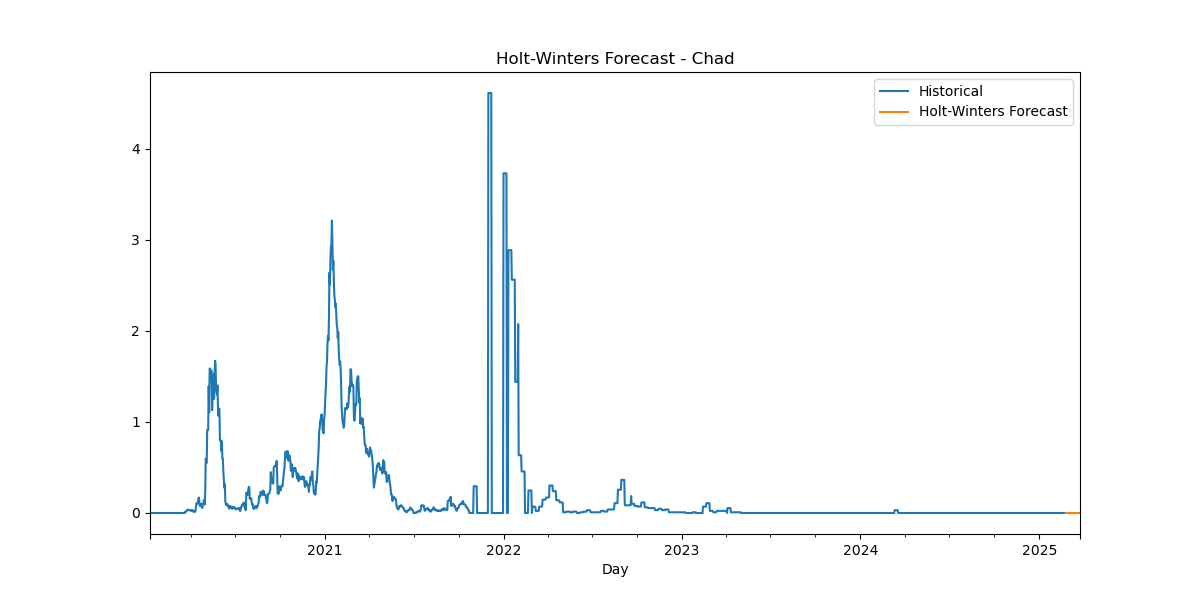

The table this chart was drawn from, first rows:
Date, HW_Forecast
2025-02-24, -1.62519375214337e-06
2025-02-25, 1.2308599550538764e-06
2025-02-26, 1.7633610537042986e-07
2025-02-27, 5.005636411684213e-06
2025-02-28, 6.683465972131056e-06
2025-03-01, 3.449317870752466e-06
2025-03-02, -3.6186284808553486e-08
2025-03-03, -1.62519375214337e-06
2025-03-04, 1.2308599550538764e-06
2025-03-05, 1.7633610537042986e-07
2025-03-06, 5.005636411684213e-06
2025-03-07, 6.683465972131056e-06
2025-03-08, 3.449317870752466e-06
2025-03-09, -3.6186284808553486e-08
2025-03-10, -1.62519375214337e-06
2025-03-11, 1.2308599550538764e-06
2025-03-12, 1.7633610537042986e-07
2025-03-13, 5.005636411684213e-06
2025-03-14, 6.683465972131056e-06
2025-03-15, 3.449317870752466e-06
2025-03-16, -3.6186284808553486e-08
2025-03-17, -1.62519375214337e-06
2025-03-18, 1.2308599550538764e-06
2025-03-19, 1.7633610537042986e-07
2025-03-20, 5.005636411684213e-06
2025-03-21, 6.683465972131056e-06
2025-03-22, 3.449317870752466e-06
2025-03-23, -3.6186284808553486e-08
2025-03-24, -1.62519375214337e-06
2025-03-25, 1.2308599550538764e-06
